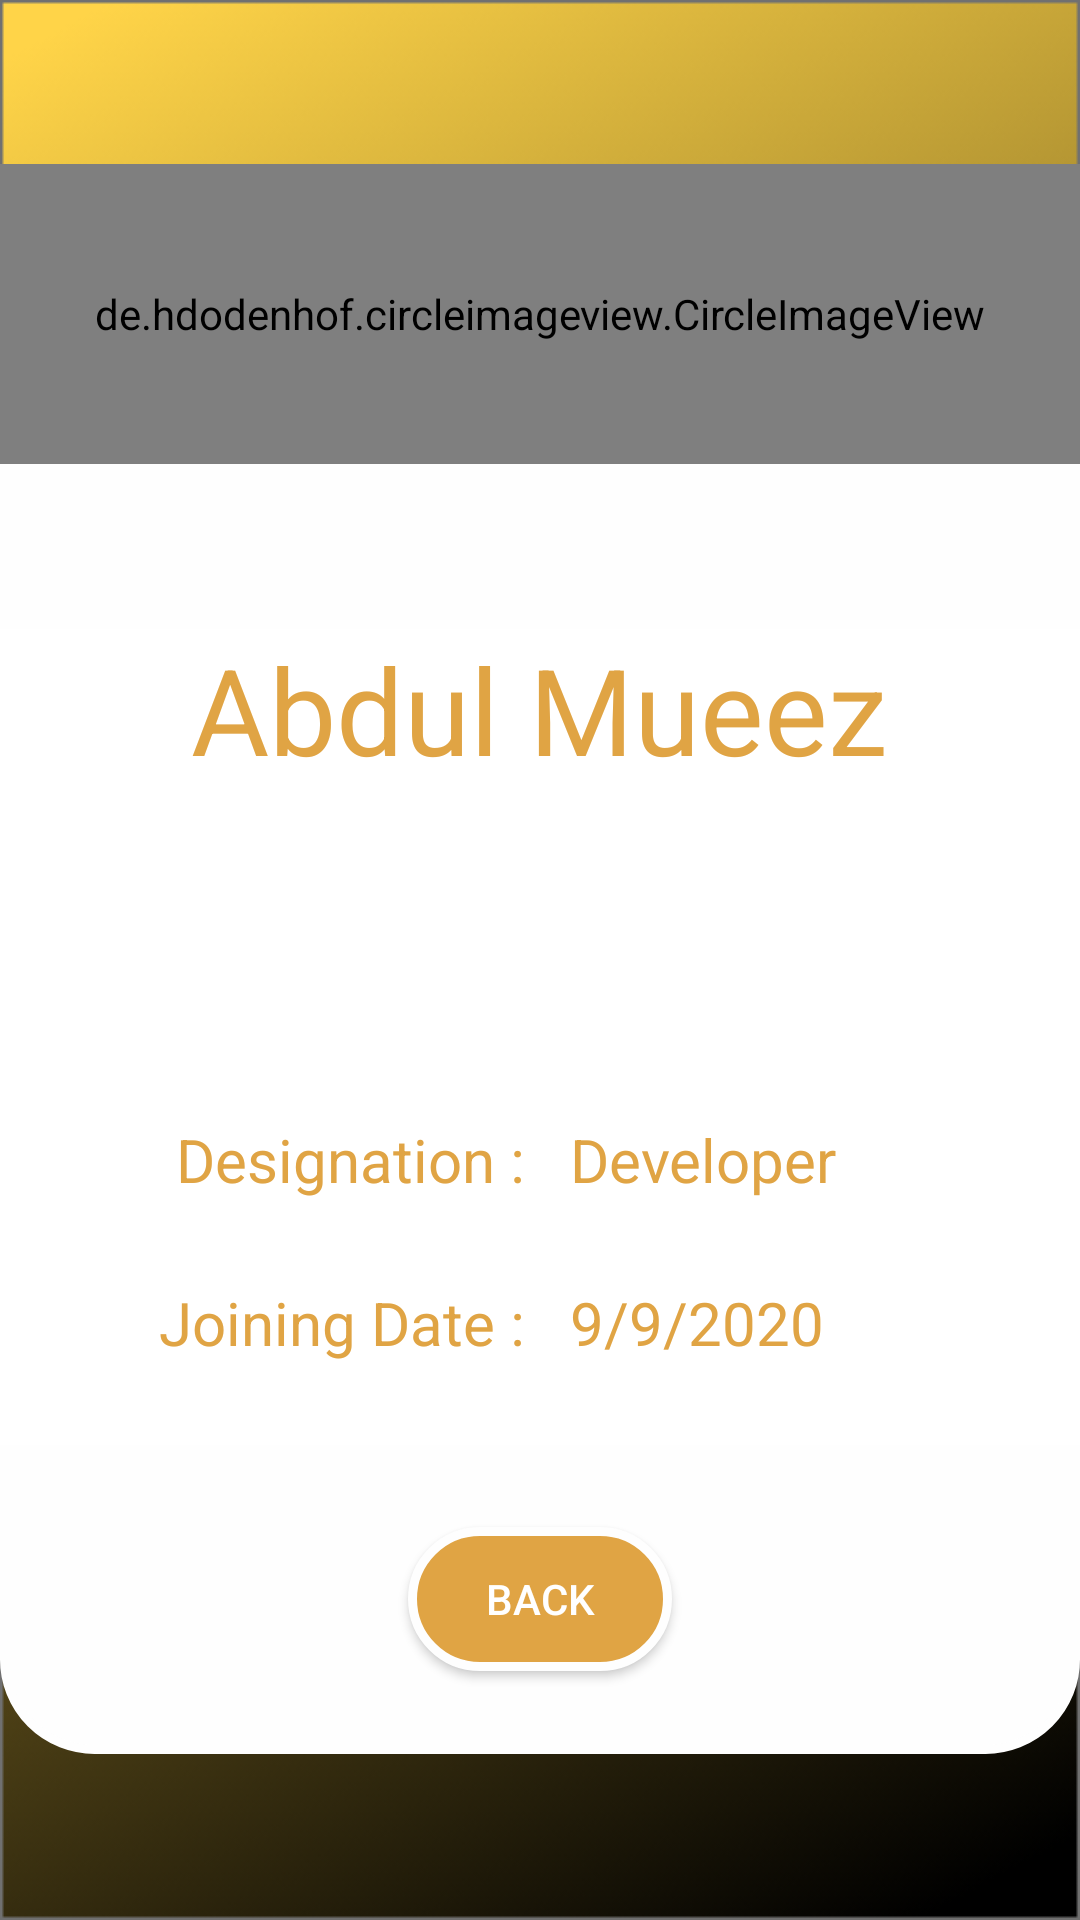

The Android layout XML behind this screen, and the referenced resources:
<!-- AndroidManifest.xml: application theme AppTheme -->
<!-- res/layout/activity_employee_profile.xml -->
<?xml version="1.0" encoding="utf-8"?>
<LinearLayout xmlns:android="http://schemas.android.com/apk/res/android"
    xmlns:app="http://schemas.android.com/apk/res-auto"
    xmlns:tools="http://schemas.android.com/tools"
    android:layout_width="match_parent"
    android:layout_height="match_parent"
    tools:context=".Employee.employee_tasks"
    android:weightSum="7"
    android:orientation="vertical"
    android:background="@drawable/background"
    >

    <LinearLayout
        android:layout_width="match_parent"
        android:layout_height="wrap_content"
        android:layout_weight="1"
        android:orientation="vertical"
        >

    </LinearLayout>

    <LinearLayout
        android:layout_width="match_parent"
        android:layout_height="wrap_content"
        android:layout_weight="1"
        android:orientation="vertical"
        android:background="@drawable/round_up"
        >
        <de.hdodenhof.circleimageview.CircleImageView
            android:id="@+id/empProf_profile"
            xmlns:app="http://schemas.android.com/apk/res-auto"
           android:layout_width="match_parent"
           android:layout_height="100dp"
           android:src="@drawable/abdul"
           android:layout_gravity="center"
        />
    </LinearLayout>



    <LinearLayout
        android:layout_width="match_parent"
        android:layout_height="wrap_content"
        android:layout_weight="1"
        android:orientation="vertical"
        android:background="@color/white"
        >
       <TextView

           android:id="@+id/empProf_name"
        android:textSize="40dp"
        android:layout_gravity="center"
        android:gravity="center"
        android:layout_width="wrap_content"
        android:layout_height="wrap_content"
        android:text="Abdul Mueez"
        android:textColor="@color/colorButton"
     />
    </LinearLayout>


    <LinearLayout
        android:background="@color/white"
        android:layout_width="match_parent"
        android:layout_height="wrap_content"
        android:layout_weight="1">

    </LinearLayout>




    <LinearLayout
        android:background="@color/white"
        android:layout_width="match_parent"
        android:layout_height="wrap_content"
        android:layout_weight="0.5"
        android:orientation="horizontal"
        android:weightSum="1"
        >
        <RelativeLayout

            android:layout_weight="0.5"
            android:layout_width="match_parent"
            android:layout_height="wrap_content">
            <TextView
                android:layout_alignParentRight="true"
                android:textSize="20dp"
                android:textColor="@color/colorButton"

                android:layout_width="wrap_content"
                android:layout_height="wrap_content"
                android:text="Designation : "/>

        </RelativeLayout>
        <RelativeLayout
            android:layout_weight="0.5"
            android:layout_width="match_parent"
            android:layout_height="wrap_content">
            <TextView
                android:id="@+id/empProf_designation"
                android:textColor="@color/colorButton"
                android:textSize="20dp"
                android:layout_marginLeft="10dp"
                android:layout_width="wrap_content"
                android:layout_height="wrap_content"
                android:text="Developer "/>

        </RelativeLayout>
    </LinearLayout>





    <LinearLayout
        android:background="@color/white"
        android:layout_width="match_parent"
        android:layout_height="wrap_content"
        android:layout_weight="0.5"
        android:orientation="horizontal"
        android:weightSum="1"
        >
        <RelativeLayout

            android:layout_weight="0.5"
            android:layout_width="match_parent"
            android:layout_height="wrap_content">
            <TextView
                android:layout_alignParentRight="true"
                android:textSize="20dp"
                android:textColor="@color/colorButton"

                android:layout_width="wrap_content"
                android:layout_height="wrap_content"
                android:text="Joining Date : "/>

        </RelativeLayout>
        <RelativeLayout
            android:layout_weight="0.5"
            android:layout_width="match_parent"
            android:layout_height="wrap_content">
            <TextView
                android:id="@+id/empProf_joinDate"
                android:textColor="@color/colorButton"
                android:textSize="20dp"
                android:layout_marginLeft="10dp"
                android:layout_width="wrap_content"
                android:layout_height="wrap_content"
                android:text="9/9/2020 "/>

        </RelativeLayout>
    </LinearLayout>








    <RelativeLayout
        android:background="@drawable/round_down"
        android:layout_width="match_parent"
        android:layout_height="wrap_content"
        android:layout_weight="1"
        android:orientation="vertical"
        >
        <Button
            android:id="@+id/empProf_button"
         android:layout_centerInParent="true"
         android:layout_width="wrap_content"
         android:layout_height="wrap_content"
         android:text="Back"
         android:textColor="#ffff"
            android:background="@drawable/button_design"
         />
    </RelativeLayout>



    <LinearLayout
        android:layout_width="match_parent"
        android:layout_height="wrap_content"
        android:layout_weight="1">

    </LinearLayout>




</LinearLayout>
<!-- resources referenced by this layout -->
<resources>
  <color name="colorButton">#E0A444</color>
  <color name="white">#FFFFFF</color>
  <!-- drawable abdul: png bitmap (drawable, 391496 bytes) -->
  <!-- drawable background: png bitmap (drawable, 69142 bytes) -->
  <!-- drawable button_design (drawable) -->
  <?xml version="1.0" encoding="utf-8"?>
  <selector xmlns:android="http://schemas.android.com/apk/res/android" android:layout_height="wrap_content" android:layout_width="wrap_content">
      <item>
          <shape android:shape="rectangle">
  
              <solid android:color="@color/colorButton"/>
  
              <stroke
                  android:color="#FEFEFE"
                  android:width="3dp"/>
              <corners android:radius="30dp"/>
  
          </shape>
      </item>
  </selector>
  <!-- drawable round_down (drawable) -->
  <?xml version="1.0" encoding="utf-8"?>
  <selector xmlns:android="http://schemas.android.com/apk/res/android" android:layout_height="wrap_content" android:layout_width="wrap_content">
      <item>
          <shape android:shape="rectangle">
  
              <solid android:color="#FEFEFE"/>
  
              <stroke
                  android:color="#FEFEFE"
                  android:width="3dp"/>
              <corners  android:bottomLeftRadius="30dp"  android:bottomRightRadius="30dp"/>
  
          </shape>
      </item>
  </selector>
  <!-- drawable round_up (drawable) -->
  <?xml version="1.0" encoding="utf-8"?>
  <selector xmlns:android="http://schemas.android.com/apk/res/android" android:layout_height="wrap_content" android:layout_width="wrap_content">
      <item>
          <shape android:shape="rectangle">
  
              <solid android:color="#FEFEFE"/>
  
              <stroke
                  android:color="#FEFEFE"
                  android:width="3dp"/>
              <corners  android:topLeftRadius="30dp" android:topRightRadius="30dp"/>
  
          </shape>
      </item>
  </selector>
  <style name="AppTheme" parent="Theme.MaterialComponents.DayNight.NoActionBar">
          
          <item name="colorPrimary">@color/colorText</item>
          <item name="colorPrimaryDark">@color/colorButton</item>
          <item name="colorAccent">@color/colorgolden</item>
      </style>
  <color name="colorText">#FFD648</color>
  <color name="colorgolden">#F1BF46</color>
</resources>
